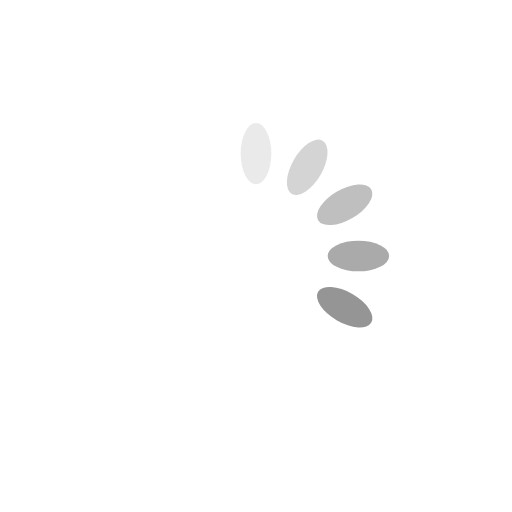
t = 0.00 s
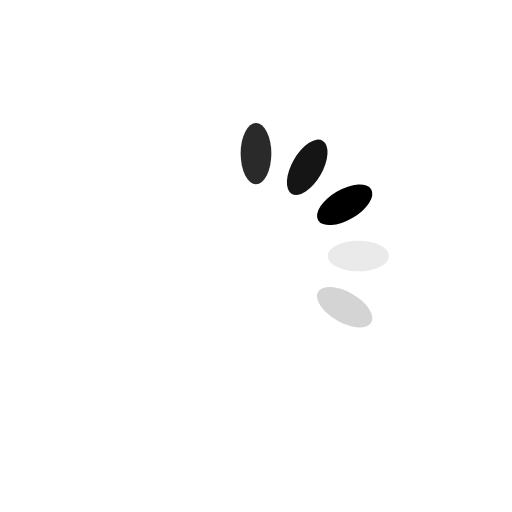
t = 0.25 s
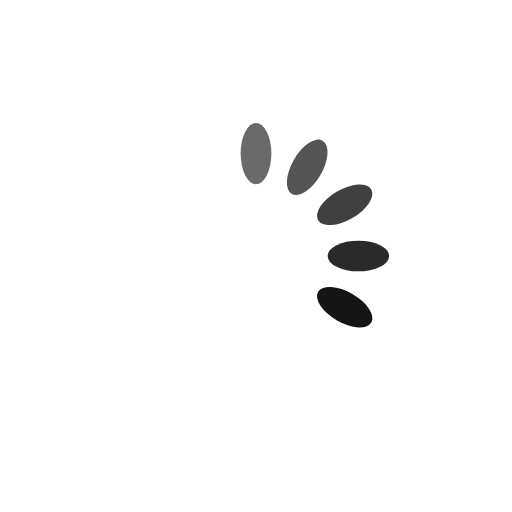
t = 0.50 s
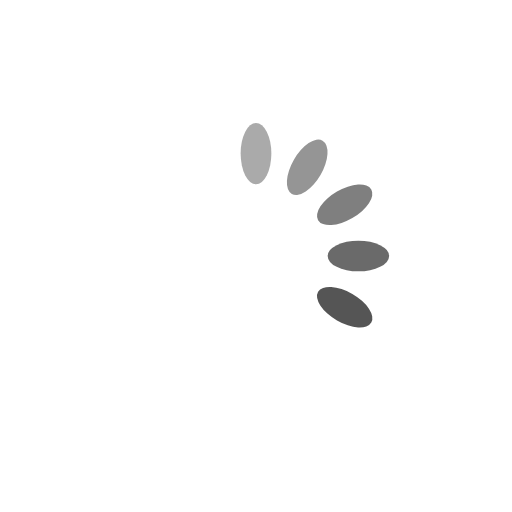
t = 0.75 s

The animated SVG that drew these frames (rendered in a browser with its animation timeline set to each time). Animation: 12 SMIL elements (animate=12); one cycle of 1.00 s, repeats indefinitely.

<svg xmlns="http://www.w3.org/2000/svg" xmlns:xlink="http://www.w3.org/1999/xlink" fill="none" width="200px" height="200px" viewBox="0 0 100 100" preserveAspectRatio="xMidYMid">
<g transform="rotate(0 50 50)">
  <rect x="47" y="24" rx="3" ry="6" width="6" height="12" fill="currentcolor">
    <animate attributeName="opacity" values="1;0" keyTimes="0;1" dur="1s" begin="-0.9166666666666666s" repeatCount="indefinite"></animate>
  </rect>
</g><g transform="rotate(30 50 50)">
  <rect x="47" y="24" rx="3" ry="6" width="6" height="12" fill="currentcolor">
    <animate attributeName="opacity" values="1;0" keyTimes="0;1" dur="1s" begin="-0.8333333333333334s" repeatCount="indefinite"></animate>
  </rect>
</g><g transform="rotate(60 50 50)">
  <rect x="47" y="24" rx="3" ry="6" width="6" height="12" fill="currentcolor">
    <animate attributeName="opacity" values="1;0" keyTimes="0;1" dur="1s" begin="-0.75s" repeatCount="indefinite"></animate>
  </rect>
</g><g transform="rotate(90 50 50)">
  <rect x="47" y="24" rx="3" ry="6" width="6" height="12" fill="currentcolor">
    <animate attributeName="opacity" values="1;0" keyTimes="0;1" dur="1s" begin="-0.6666666666666666s" repeatCount="indefinite"></animate>
  </rect>
</g><g transform="rotate(120 50 50)">
  <rect x="47" y="24" rx="3" ry="6" width="6" height="12" fill="currentcolor">
    <animate attributeName="opacity" values="1;0" keyTimes="0;1" dur="1s" begin="-0.5833333333333334s" repeatCount="indefinite"></animate>
  </rect>
</g><g transform="rotate(150 50 50)">
  <rect x="47" y="24" rx="3" ry="6" width="6" height="12" fill="white">
    <animate attributeName="opacity" values="1;0" keyTimes="0;1" dur="1s" begin="-0.5s" repeatCount="indefinite"></animate>
  </rect>
</g><g transform="rotate(180 50 50)">
  <rect x="47" y="24" rx="3" ry="6" width="6" height="12" fill="white">
    <animate attributeName="opacity" values="1;0" keyTimes="0;1" dur="1s" begin="-0.4166666666666667s" repeatCount="indefinite"></animate>
  </rect>
</g><g transform="rotate(210 50 50)">
  <rect x="47" y="24" rx="3" ry="6" width="6" height="12" fill="white">
    <animate attributeName="opacity" values="1;0" keyTimes="0;1" dur="1s" begin="-0.3333333333333333s" repeatCount="indefinite"></animate>
  </rect>
</g><g transform="rotate(240 50 50)">
  <rect x="47" y="24" rx="3" ry="6" width="6" height="12" fill="white">
    <animate attributeName="opacity" values="1;0" keyTimes="0;1" dur="1s" begin="-0.25s" repeatCount="indefinite"></animate>
  </rect>
</g><g transform="rotate(270 50 50)">
  <rect x="47" y="24" rx="3" ry="6" width="6" height="12" fill="white">
    <animate attributeName="opacity" values="1;0" keyTimes="0;1" dur="1s" begin="-0.16666666666666666s" repeatCount="indefinite"></animate>
  </rect>
</g><g transform="rotate(300 50 50)">
  <rect x="47" y="24" rx="3" ry="6" width="6" height="12" fill="white">
    <animate attributeName="opacity" values="1;0" keyTimes="0;1" dur="1s" begin="-0.08333333333333333s" repeatCount="indefinite"></animate>
  </rect>
</g><g transform="rotate(330 50 50)">
  <rect x="47" y="24" rx="3" ry="6" width="6" height="12" fill="white">
    <animate attributeName="opacity" values="1;0" keyTimes="0;1" dur="1s" begin="0s" repeatCount="indefinite"></animate>
  </rect>
</g>
</svg>